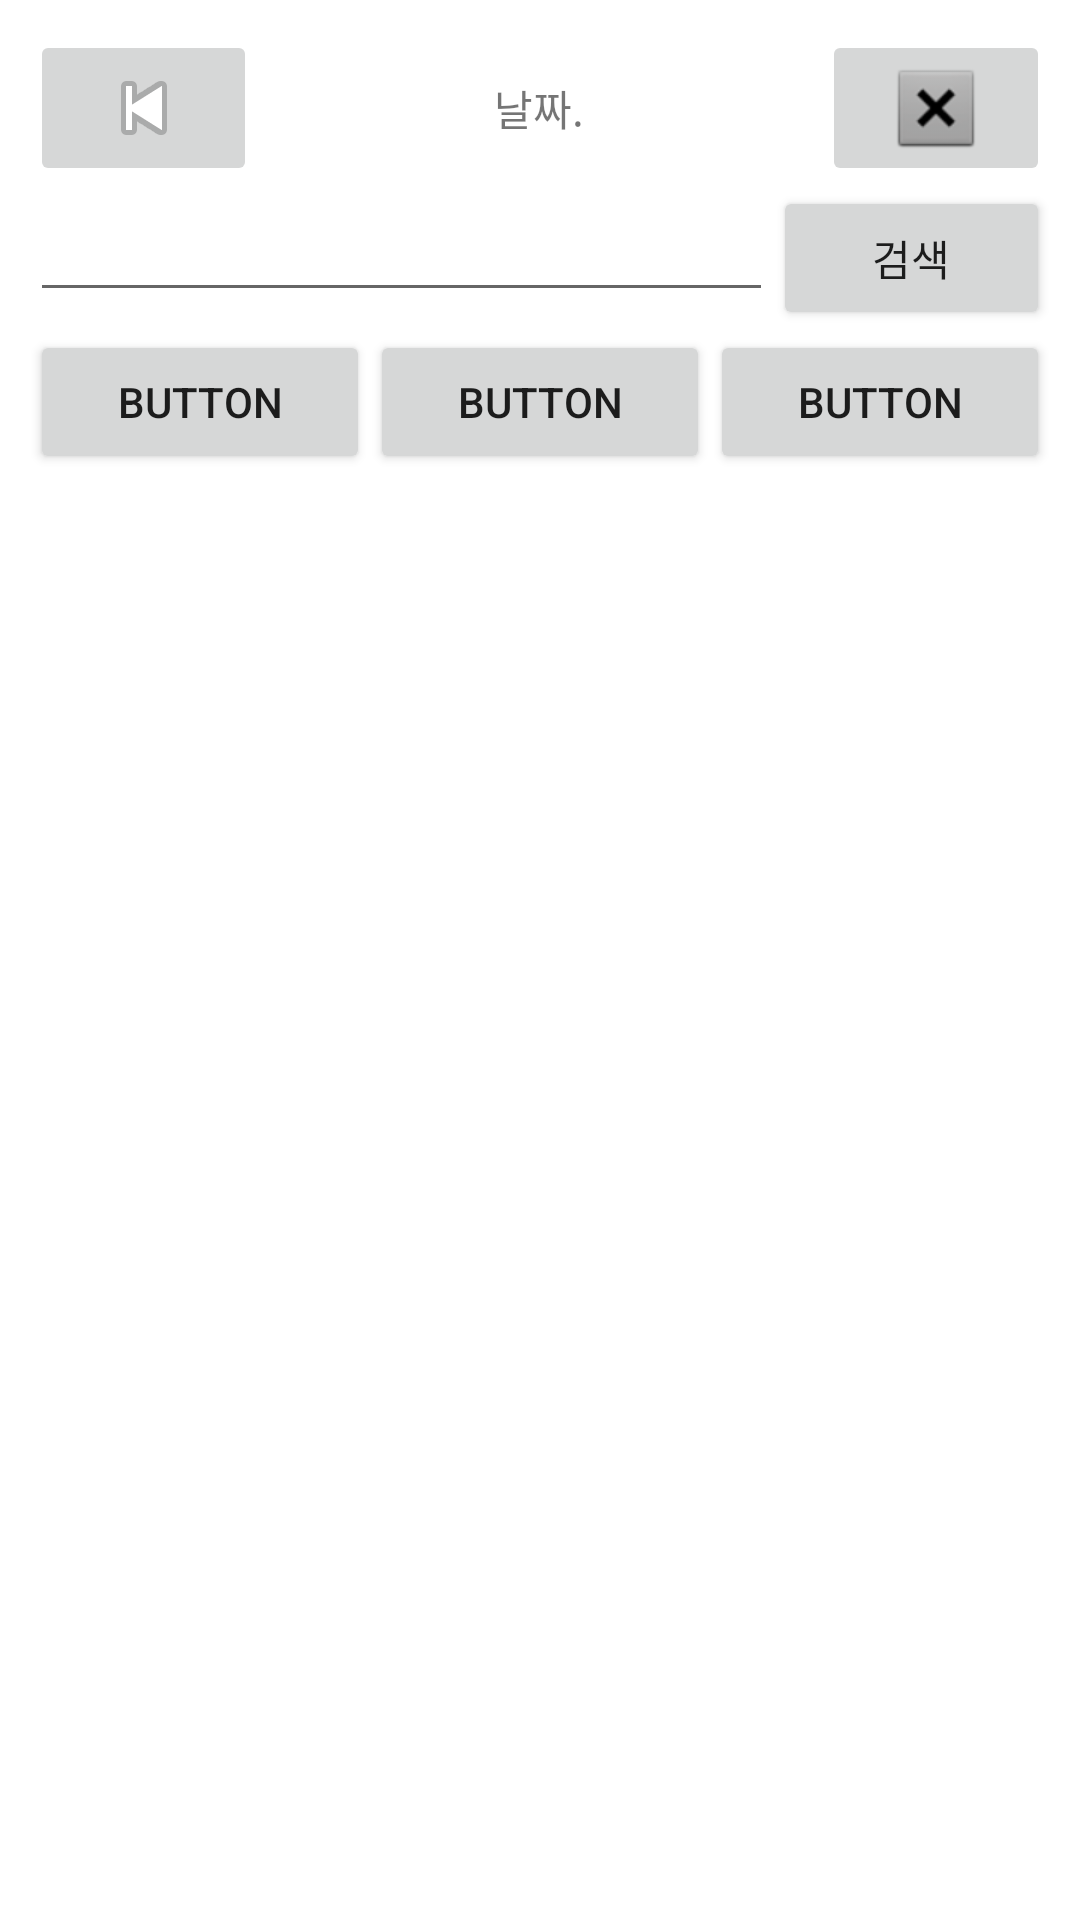

Reconstruct the res/layout file that produces this screen, plus the resources it refers to.
<!-- AndroidManifest.xml: application theme Theme.Teezzim -->
<!-- res/layout/activity_gallery.xml -->
<?xml version="1.0" encoding="utf-8"?>
<LinearLayout xmlns:android="http://schemas.android.com/apk/res/android"
    xmlns:app="http://schemas.android.com/apk/res-auto"
    xmlns:tools="http://schemas.android.com/tools"
    android:layout_width="match_parent"
    android:layout_height="match_parent"
    android:orientation="vertical"
    android:padding="10dp"
    tools:context=".Gallery">

    <LinearLayout
        android:layout_width="match_parent"
        android:layout_height="wrap_content"
        android:orientation="horizontal">

        <ImageButton
            android:id="@+id/imageButton"
            android:layout_width="wrap_content"
            android:layout_height="wrap_content"
            android:layout_weight="1"
            app:srcCompat="@android:drawable/ic_media_previous" />

        <TextView
            android:id="@+id/textView"
            android:layout_width="wrap_content"
            android:layout_height="match_parent"
            android:layout_weight="8"
            android:text="날짜."
            android:gravity="center"
            />

        <ImageButton
            android:id="@+id/imageButton2"
            android:layout_width="wrap_content"
            android:layout_height="wrap_content"
            android:layout_weight="1"
            app:srcCompat="@android:drawable/btn_dialog" />

    </LinearLayout>

    <LinearLayout
        android:layout_width="match_parent"
        android:layout_height="wrap_content"
        android:orientation="horizontal">

        <EditText
            android:id="@+id/editTextTextPersonName3"
            android:layout_width="wrap_content"
            android:layout_height="wrap_content"
            android:layout_weight="9"
            android:ems="10"
            android:inputType="textPersonName" />

        <Button
            android:id="@+id/button2"
            android:layout_width="wrap_content"
            android:layout_height="wrap_content"
            android:layout_weight="1"
            android:text="검색" />
    </LinearLayout>

    <LinearLayout
        android:layout_width="match_parent"
        android:layout_height="wrap_content"
        android:orientation="horizontal">

        <Button
            android:id="@+id/button"
            android:layout_width="wrap_content"
            android:layout_height="wrap_content"
            android:layout_weight="1"
            android:text="Button" />

        <Button
            android:id="@+id/button3"
            android:layout_width="wrap_content"
            android:layout_height="wrap_content"
            android:layout_weight="1"
            android:text="Button" />

        <Button
            android:id="@+id/button4"
            android:layout_width="wrap_content"
            android:layout_height="wrap_content"
            android:layout_weight="1"
            android:text="Button" />
    </LinearLayout>

    <LinearLayout
        android:layout_width="match_parent"
        android:layout_height="match_parent"
        android:orientation="horizontal">

        <androidx.recyclerview.widget.RecyclerView
            android:id="@+id/recyclerView"
            android:layout_width="match_parent"
            android:layout_height="match_parent" />
    </LinearLayout>

</LinearLayout>
<!-- resources referenced by this layout -->
<resources>
  <style name="Theme.Teezzim" parent="Theme.MaterialComponents.DayNight.DarkActionBar">
          
          <item name="colorPrimary">@color/purple_500</item>
          <item name="colorPrimaryVariant">@color/purple_700</item>
          <item name="colorOnPrimary">@color/white</item>
          
          <item name="colorSecondary">@color/teal_200</item>
          <item name="colorSecondaryVariant">@color/teal_700</item>
          <item name="colorOnSecondary">@color/black</item>
          
          <item name="android:statusBarColor" tools:targetApi="l">?attr/colorPrimaryVariant</item>
          
      </style>
  <!-- not gathered from this repository: default colours our renderer supplied (Android Studio template values) -->
  <color name="purple_500">#FF6200EE</color>
  <color name="purple_700">#FF3700B3</color>
  <color name="teal_200">#FF03DAC5</color>
  <color name="teal_700">#FF018786</color>
  <color name="black">#FF000000</color>
  <color name="white">#FFFFFFFF</color>
</resources>
